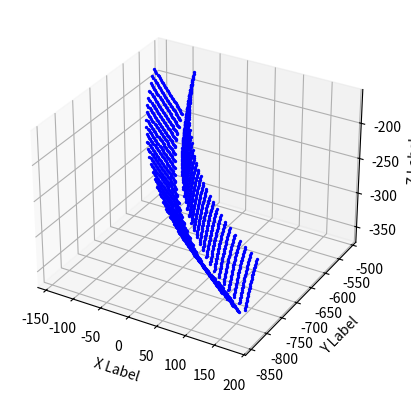

Write Python code to recreate this figure.
import numpy as np
import matplotlib.pyplot as plt
from mpl_toolkits.mplot3d import Axes3D
from scipy.interpolate import CubicSpline


'''
input valiables of bevel gear
'''
Zp = 16 # num of tooth pinion
Zg = 40 # num of tooth gear
Sigma = 90 # deg / shaft angle
PCDp = 540 # mm / Pitch circle diameter of pinion
PCDg = 1350 # mm / Pitch circle diameter of gear
B = 185 # mm /Face width
rc = 450 # mm / cutter radious
alpha = 20 # deg / pressure angle
beta = 32 # deg / spral angle
Z0 = 5 # num of thread of cutter
module = 33.75#24.799
#Exb = 4.5 # mm / radious difference
Exb = 33.75

'''
input valiables for computing
'''
vector_dimention = 3
resolution_theta = 30
resolution_neu = 30
resolution_psi = 30

'''
caliculated valiables of bevel gear
'''
i = Zg / Zp # Reduction ratio
delta_g0 = np.degrees(np.arctan2(np.sin(np.radians(Sigma)), 1/i + np.cos(np.radians(Sigma)))) # deg / angle of gear
delta_p0 = Sigma - delta_g0 # deg / angle of pinion
Rm = PCDg / (2 * np.sin(np.radians(delta_g0))) # mm / mean radious of Imaginary crown gear
Zc = Zg / np.sin(np.radians(delta_g0)) # num of tooth Imaginary crown gear
Md = np.sqrt(np.power(Rm, 2) + np.power(rc, 2) - 2*Rm*rc*np.cos(np.radians(90.0-beta))) # mm / machine distance
q = Md / (1 + Z0/Zc) # mm
r = Md - q # mm
neu_Rm = np.degrees(np.arccos((np.power(Md, 2) + np.power(Rm, 2) - np.power(rc, 2))/(2*Md*Rm))) # deg / initial angle of neu

'''
print('i: ', i) # 2.5
print('delta_g0: ', delta_g0) # 68.2 deg
print('delta_p0: ', delta_p0) # 21.8 deg
print('Rm: ', Rm) # 728.0 mm
print('Zc: ', Zc) # 43.1
print('Md: ', Md) # 619.9 mm
print('q: ', q) # 555.5 mm
print('r: ', r) # 64.5 mm
print('neu_Rm', neu_Rm) # 38.0 deg
'''

'''
decide a range of neu
'''
neu_range_pos = 0.0
while True:
    Xc_theta = np.array([0, rc, 0])
    phi_neu = Md / r * neu_range_pos + (90.0 -beta)
    C_phi = np.array([ # cordinate transfomation matrix: Z axis rotation
        [np.cos(np.radians(phi_neu)), -1.0 * np.sin(np.radians(phi_neu)), 0],
        [np.sin(np.radians(phi_neu)), np.cos(np.radians(phi_neu)), 0],
        [0, 0, 1.0]
    ])
    D_neu = np.array([ # position of the cutter center
        -1.0 * Md * np.sin(np.radians(neu_range_pos - neu_Rm)),
        Md * np.cos(np.radians(neu_range_pos - neu_Rm)),
        neu_range_pos * 0
    ])
    X = np.matmul(C_phi, Xc_theta) + D_neu
    Ri = np.sqrt(np.power(X[0], 2) + np.power(X[1], 2))
    if Ri <= Rm - 0.5 * B:
        break
    neu_range_pos += 0.001

neu_range_neg = 0.0
while True:
    Xc_theta = np.array([0, rc, 0])
    phi_neu = Md / r * neu_range_neg + (90.0 -beta)
    C_phi = np.array([ # cordinate transfomation matrix: Z axis rotation
        [np.cos(np.radians(phi_neu)), -1.0 * np.sin(np.radians(phi_neu)), 0],
        [np.sin(np.radians(phi_neu)), np.cos(np.radians(phi_neu)), 0],
        [0, 0, 1.0]
    ])
    D_neu = np.array([ # position of the cutter center
        -1.0 * Md * np.sin(np.radians(neu_range_neg - neu_Rm)),
        Md * np.cos(np.radians(neu_range_neg - neu_Rm)),
        neu_range_neg * 0
    ])
    X = np.matmul(C_phi, Xc_theta) + D_neu
    Re = np.sqrt(np.power(X[0], 2) + np.power(X[1], 2))
    if Re >= Rm + 0.5 * B:
        break
    neu_range_neg -= 0.001

#print('neu_range_pos: ', neu_range_pos, ', Ri: ', Ri, 'Rm-0.5B: ', Rm-0.5*B)
#print('neu_range_neg: ', neu_range_neg, ', Re: ', Re, 'Rm+0.5B: ', Rm+0.5*B)
neu = np.linspace(neu_range_neg-1, neu_range_pos+1, resolution_neu) # deg

'''
X_neu_theta: Coordinate values of the imaginary crown gear tooth surface point cloud
'''
theta = np.linspace(-1.0 * (1.25 * module)/(np.cos(np.radians(alpha))), (1.0 * module)/(np.cos(np.radians(alpha))), resolution_theta) # mm
psi = np.linspace(-15, 15, resolution_psi) # deg

X_neu_theta = np.zeros((resolution_neu, resolution_theta, vector_dimention)) # inner side of cutter
Xdash_neu_theta = np.zeros((resolution_neu, resolution_theta, vector_dimention)) # outer side of cutter

for index_theta, theta_n in enumerate(theta):
    for index_neu, neu_n in enumerate(neu):
        Xc_theta = np.array([
            theta_n * 0, 
            theta_n * np.sin(np.radians(alpha)) + rc, 
            theta_n * np.cos(np.radians(alpha))
        ])
        Xcdash_theta = np.array([
            theta_n * 0, 
            theta_n * -1 * np.sin(np.radians(alpha)) + rc + Exb, 
            theta_n * np.cos(np.radians(alpha))
        ])
        phi_neu = Md / r * neu_n + (90.0 - beta)
        C_phi = np.array([ # cordinate transfomation matrix: Z axis rotation
            [np.cos(np.radians(phi_neu)), -1.0 * np.sin(np.radians(phi_neu)), 0],
            [np.sin(np.radians(phi_neu)), np.cos(np.radians(phi_neu)), 0],
            [0, 0, 1.0]
        ])
        D_neu = np.array([ # position of the cutter center
            -1.0 * Md * np.sin(np.radians(neu_n - neu_Rm)),
            Md * np.cos(np.radians(neu_n - neu_Rm)),
            neu_n * 0
        ])
        X_neu_theta[index_neu][index_theta] = np.matmul(C_phi, Xc_theta) + D_neu
        Xdash_neu_theta[index_neu][index_theta] = np.matmul(C_phi, Xcdash_theta) + D_neu
        #print(X_neu_theta[index_neu][index_theta][0], ', ', X_neu_theta[index_neu][index_theta][1], ', ', X_neu_theta[index_neu][index_theta][2])

'''
N_neu_theta: Calculation of normal vectors of imaginary crown gear
'''
def compute_normals(X):
    normals = np.zeros((resolution_neu, resolution_theta, vector_dimention))
    for u in range(resolution_neu - 1):
        for v in range(resolution_theta -1):
            p0 = X[u][v]
            p1 = X[u + 1][v]
            p2 = X[u][v + 1]

            v1 = p1 - p0
            v2 = p2 - p0

            normal = np.cross(v1, v2) # normal vector direction is same as the cross product of v1,v2
            normal /= np.linalg.norm(normal)
            normals[u][v] = normal
    
    # interpolation for boudary
    for u in range(resolution_neu - 1):
        normals[u][-1] = normals[u][-2]

    for v in range(resolution_theta - 1):
        normals[-1][v] = normals[-2][v]

    normals[-1][-1] = normals[-2][-2]
    return normals

N_neu_theta = compute_normals(X_neu_theta)
Ndash_neu_theta = compute_normals(Xdash_neu_theta)

'''
X_neu_theta_psi: imaginary crown gear coordinates in absolute coordinate system
'''
X_neu_theta_psi = np.zeros((resolution_neu, resolution_theta, resolution_psi, vector_dimention))
N_neu_theta_psi = np.zeros((resolution_neu, resolution_theta, resolution_psi, vector_dimention))
W_neu_theta_psi = np.zeros((resolution_neu, resolution_theta, resolution_psi, vector_dimention))

Xdash_neu_theta_psi = np.zeros((resolution_neu, resolution_theta, resolution_psi, vector_dimention))
Ndash_neu_theta_psi = np.zeros((resolution_neu, resolution_theta, resolution_psi, vector_dimention))
Wdash_neu_theta_psi = np.zeros((resolution_neu, resolution_theta, resolution_psi, vector_dimention))

for index_theta, theta_n in enumerate(theta):
    for index_neu, neu_n in enumerate(neu):
        for index_psi, psi_n in enumerate(psi):
            C_phi = np.array([ # cordinate transfomation matrix: Z axis rotation
                [np.cos(np.radians(psi_n)), -1.0 * np.sin(np.radians(psi_n)), 0],
                [np.sin(np.radians(psi_n)), np.cos(np.radians(psi_n)), 0],
                [0, 0, 1.0]
            ])
            relative_ang_velocity = np.array([ 0, -1.0 / np.tan(np.radians(delta_g0)), 0 ])

            X_neu_theta_psi[index_neu][index_theta][index_psi] = np.matmul(C_phi, X_neu_theta[index_neu][index_theta])
            N_neu_theta_psi[index_neu][index_theta][index_psi] = np.matmul(C_phi, N_neu_theta[index_neu][index_theta])
            W_neu_theta_psi[index_neu][index_theta][index_psi] = np.cross(relative_ang_velocity, X_neu_theta_psi[index_neu][index_theta][index_psi])

            Xdash_neu_theta_psi[index_neu][index_theta][index_psi] = np.matmul(C_phi, Xdash_neu_theta[index_neu][index_theta])
            Ndash_neu_theta_psi[index_neu][index_theta][index_psi] = np.matmul(C_phi, Ndash_neu_theta[index_neu][index_theta])
            Wdash_neu_theta_psi[index_neu][index_theta][index_psi] = np.cross(relative_ang_velocity, Xdash_neu_theta_psi[index_neu][index_theta][index_psi])


'''
X_neu_psi: calculate the generating lines from the meshing conditions of gears
'''
X_neu_psi = np.zeros((resolution_neu, resolution_psi, vector_dimention))
Theta_neu_psi = np.zeros((resolution_neu, resolution_psi, 1))

for index_psi, psi_n in enumerate(psi):
    for index_neu, neu_n in enumerate(neu):
        for index_theta, theta_n in enumerate(theta):

            if index_theta == resolution_theta -1:
                break # skip the last loop to calculate diff of elements

            dot_product1 = np.dot(N_neu_theta_psi[index_neu][index_theta][index_psi], W_neu_theta_psi[index_neu][index_theta][index_psi])
            dot_product2 = np.dot(N_neu_theta_psi[index_neu][index_theta+1][index_psi], W_neu_theta_psi[index_neu][index_theta+1][index_psi])

            if dot_product1 * dot_product2 <= 0: # if cross the zero, calculate the interpolation
                point1 = X_neu_theta_psi[index_neu][index_theta][index_psi]
                point2 = X_neu_theta_psi[index_neu][index_theta+1][index_psi]
                interpolated_vector = point1 + (abs(dot_product1)/(abs(dot_product1) + abs(dot_product2))) * (point2 - point1)
                X_neu_psi[index_neu][index_psi] = interpolated_vector
                interpolated_theta = index_theta + (abs(dot_product1)/(abs(dot_product1) + abs(dot_product2))) * (1.0)
                Theta_neu_psi[index_neu][index_psi] = interpolated_theta
                #print(index_psi, ',', index_neu, ',', interpolated_theta)
                break

Xdash_neu_psi = np.zeros((resolution_neu, resolution_psi, vector_dimention))
Theta_dash_neu_psi = np.zeros((resolution_neu, resolution_psi, 1))

for index_psi, psi_n in enumerate(psi):
    for index_neu, neu_n in enumerate(neu):
        for index_theta, theta_n in enumerate(theta):

            if index_theta == resolution_theta -1:
                break # skip the last loop to calculate diff of elements

            dot_product1 = np.dot(Ndash_neu_theta_psi[index_neu][index_theta][index_psi], Wdash_neu_theta_psi[index_neu][index_theta][index_psi])
            dot_product2 = np.dot(Ndash_neu_theta_psi[index_neu][index_theta+1][index_psi], Wdash_neu_theta_psi[index_neu][index_theta+1][index_psi])

            if dot_product1 * dot_product2 <= 0: # if cross the zero, calculate the interpolation
                point1 = Xdash_neu_theta_psi[index_neu][index_theta][index_psi]
                point2 = Xdash_neu_theta_psi[index_neu][index_theta+1][index_psi]
                interpolated_vector = point1 + (abs(dot_product1)/(abs(dot_product1) + abs(dot_product2))) * (point2 - point1)
                Xdash_neu_psi[index_neu][index_psi] = interpolated_vector
                interpolated_theta = index_theta + (abs(dot_product1)/(abs(dot_product1) + abs(dot_product2))) * (1.0)
                Theta_dash_neu_psi[index_neu][index_psi] = interpolated_theta
                #print(index_psi, ',', index_neu, ',', interpolated_theta)
                break

'''
X_gear_neu_psi = Calculation of gear tooth surfaces through coordinate transformation of generating lines
'''
X_gear_neu_psi = np.zeros((resolution_neu, resolution_psi, vector_dimention))
for index_psi, psi_n in enumerate(psi):
    for index_neu, neu_n in enumerate(neu):
        if Theta_neu_psi[index_neu][index_psi] > 0:
            z_axis_rotation = -1.0 * psi_n / np.sin(np.radians(delta_g0))
            C = np.array([ # cordinate transfomation matrix: Z axis rotation
                [np.cos(np.radians(z_axis_rotation)), -1.0 * np.sin(np.radians(z_axis_rotation)), 0],
                [np.sin(np.radians(z_axis_rotation)), np.cos(np.radians(z_axis_rotation)), 0],
                [0, 0, 1.0]
            ])
            C_inv = np.linalg.inv(C)
            x_axis_rotation = 90.0 + delta_g0
            A = np.array([ # cordinate transfomation matrix: X axis rotation
                [1.0, 0, 0],
                [0, np.cos(np.radians(x_axis_rotation)), -1.0 * np.sin(np.radians(x_axis_rotation))],
                [0, np.sin(np.radians(x_axis_rotation)), np.cos(np.radians(x_axis_rotation))]
            ])
            A_inv = np.linalg.inv(A)
            X_gear_neu_psi[index_neu][index_psi] = np.matmul(C_inv, np.matmul(A_inv, X_neu_psi[index_neu][index_psi])) 

Xdash_gear_neu_psi = np.zeros((resolution_neu, resolution_psi, vector_dimention))
for index_psi, psi_n in enumerate(psi):
    for index_neu, neu_n in enumerate(neu):
        if Theta_dash_neu_psi[index_neu][index_psi] > 0:
            z_axis_rotation = -1.0 * psi_n / np.sin(np.radians(delta_g0))
            C = np.array([ # cordinate transfomation matrix: Z axis rotation
                [np.cos(np.radians(z_axis_rotation)), -1.0 * np.sin(np.radians(z_axis_rotation)), 0],
                [np.sin(np.radians(z_axis_rotation)), np.cos(np.radians(z_axis_rotation)), 0],
                [0, 0, 1.0]
            ])
            C_inv = np.linalg.inv(C)
            x_axis_rotation = 90.0 + delta_g0
            A = np.array([ # cordinate transfomation matrix: X axis rotation
                [1.0, 0, 0],
                [0, np.cos(np.radians(x_axis_rotation)), -1.0 * np.sin(np.radians(x_axis_rotation))],
                [0, np.sin(np.radians(x_axis_rotation)), np.cos(np.radians(x_axis_rotation))]
            ])
            A_inv = np.linalg.inv(A)
            Xdash_gear_neu_psi[index_neu][index_psi] = np.matmul(C_inv, np.matmul(A_inv, Xdash_neu_psi[index_neu][index_psi])) 

'''
#Plot X_gear_neu_psi
fig = plt.figure()
ax = fig.add_subplot(111, projection='3d')
for index_psi, psi_n in enumerate(psi):
    for index_neu, neu_n in enumerate(neu):
        if Theta_neu_psi[index_neu][index_psi] > 0:
            color_psi = np.array([index_psi/resolution_psi, index_psi/resolution_psi, 0.5]) # RGB (0-1, 0-1, 0-1)
            ax.scatter(X_gear_neu_psi[index_neu][index_psi][0], X_gear_neu_psi[index_neu][index_psi][1], X_gear_neu_psi[index_neu][index_psi][2], c=color_psi, marker='o')

ax.set_xlabel('X Label')
ax.set_ylabel('Y Label')
ax.set_zlabel('Z Label')
ax.grid(True)
plt.show()
'''

'''
スプライン補間してきれいな点群にそろえる
目標： X_gear_neu_psiからgear_surface[u][v][vectors] を得ること
 - X_gear_neu_psi: ギア座標系での歯面座標
 - u: 歯たけ(profile)方向の座標, 0(根本)~1(歯先), resolutionと同じ分割量
 - v: 歯すじ(flank)方向の座標, 0(外側)~1(内側), resolutionと同じ分割量
'''
gear_surface = np.zeros((resolution_theta, resolution_neu, vector_dimention))

for index_neu, neu_n in enumerate(neu):
    thetas = np.empty(0, dtype=float)
    points = np.empty((0, 3), dtype=float)    
    for index_psi, psi_n in enumerate(psi):
        if Theta_neu_psi[index_neu][index_psi] > 0:
            thetas = np.append(thetas, Theta_neu_psi[index_neu][index_psi])
            points = np.append(points, np.array([X_gear_neu_psi[index_neu][index_psi]]), axis=0)

    thetas = np.flipud(thetas) # theta must be in ascending order.
    points = np.flipud(points) # theta must be in ascending order.

    spline_x = CubicSpline(thetas, points[:,0]) # bc_type='natural'
    spline_y = CubicSpline(thetas, points[:,1])
    spline_z = CubicSpline(thetas, points[:,2])

    for index_theta, theta_n in enumerate(theta):
        gear_surface[index_theta][index_neu] = np.array([spline_x(index_theta), spline_y(index_theta), spline_z(index_theta)])

gear_dash_surface = np.zeros((resolution_theta, resolution_neu, vector_dimention))
for index_neu, neu_n in enumerate(neu):
    thetas = np.empty(0, dtype=float)
    points = np.empty((0, 3), dtype=float)    
    for index_psi, psi_n in enumerate(psi):
        if Theta_dash_neu_psi[index_neu][index_psi] > 0:
            thetas = np.append(thetas, Theta_dash_neu_psi[index_neu][index_psi])
            points = np.append(points, np.array([Xdash_gear_neu_psi[index_neu][index_psi]]), axis=0)

    #thetas = np.flipud(thetas) # theta must be in ascending order.
    #points = np.flipud(points) # theta must be in ascending order.

    spline_x = CubicSpline(thetas, points[:,0]) # bc_type='natural'
    spline_y = CubicSpline(thetas, points[:,1])
    spline_z = CubicSpline(thetas, points[:,2])

    for index_theta, theta_n in enumerate(theta):
        gear_dash_surface[index_theta][index_neu] = np.array([spline_x(index_theta), spline_y(index_theta), spline_z(index_theta)])

'''
#plot gear_surface
'''
u = np.linspace(0.0, 1.0, resolution_theta)
v = np.linspace(0.0, 1.0, resolution_neu)
fig = plt.figure()
ax = fig.add_subplot(111, projection='3d')
for index_u, u_n in enumerate(u):
    for index_v, v_n in enumerate(v):
        ax.scatter(gear_surface[index_u][index_v][0], gear_surface[index_u][index_v][1], gear_surface[index_u][index_v][2], c='b', marker='o', s=2)
        ax.scatter(gear_dash_surface[index_u][index_v][0], gear_dash_surface[index_u][index_v][1], gear_dash_surface[index_u][index_v][2], c='b', marker='o', s=2)

ax.set_xlabel('X Label')
ax.set_ylabel('Y Label')
ax.set_zlabel('Z Label')
ax.grid(True)
plt.show()



